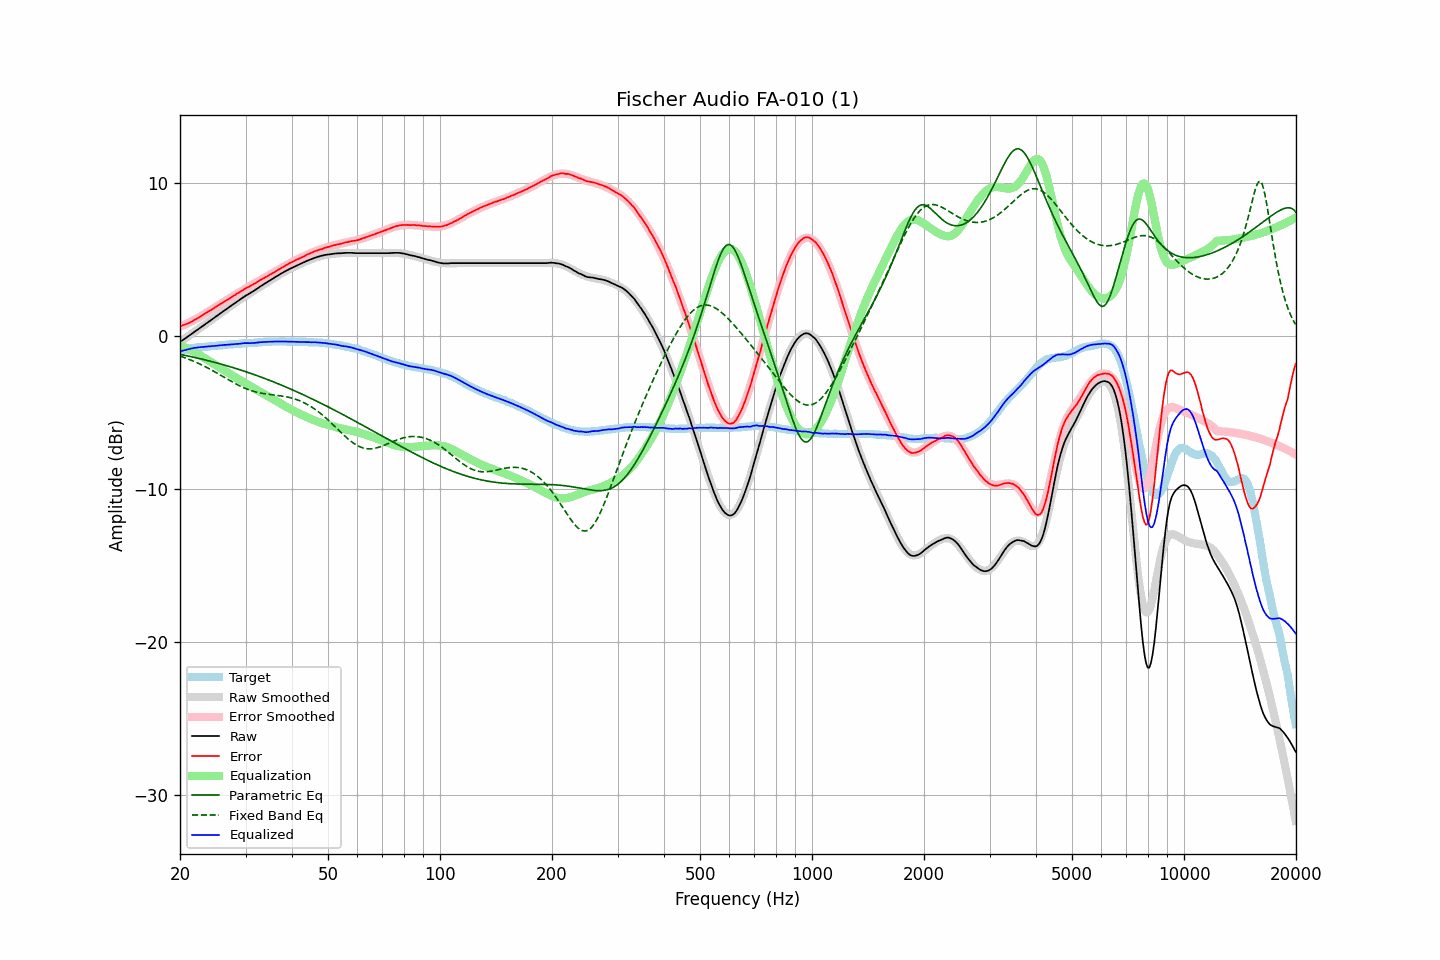

The file beside this chart, header and first rows:
frequency, raw, error, smoothed, error_smoothed, equalization, parametric_eq, fixed_band_eq, equalized_raw, equalized_smoothed, target
20.00, -0.40, 0.64, -0.40, 0.62, -0.62, -1.20, -1.31, -1.01, -1.01, -1.04
20.20, -0.33, 0.67, -0.32, 0.66, -0.66, -1.22, -1.35, -0.98, -0.98, -1.00
20.40, -0.25, 0.71, -0.25, 0.70, -0.70, -1.24, -1.38, -0.95, -0.95, -0.96
20.61, -0.18, 0.75, -0.18, 0.75, -0.75, -1.26, -1.42, -0.92, -0.92, -0.93
20.81, -0.11, 0.78, -0.10, 0.79, -0.79, -1.29, -1.46, -0.90, -0.90, -0.89
21.02, -0.03, 0.82, -0.03, 0.84, -0.84, -1.31, -1.50, -0.87, -0.87, -0.85
21.23, 0.04, 0.87, 0.05, 0.89, -0.89, -1.33, -1.54, -0.85, -0.84, -0.83
21.44, 0.12, 0.93, 0.12, 0.94, -0.94, -1.35, -1.58, -0.82, -0.82, -0.81
21.66, 0.19, 0.98, 0.19, 1.00, -1.00, -1.38, -1.63, -0.80, -0.80, -0.79
21.87, 0.28, 1.05, 0.27, 1.05, -1.05, -1.40, -1.67, -0.78, -0.78, -0.78
22.09, 0.34, 1.10, 0.34, 1.11, -1.11, -1.42, -1.72, -0.76, -0.76, -0.76
22.31, 0.42, 1.16, 0.42, 1.16, -1.16, -1.45, -1.77, -0.75, -0.75, -0.75
22.54, 0.49, 1.23, 0.49, 1.23, -1.23, -1.47, -1.82, -0.73, -0.73, -0.74
22.76, 0.56, 1.29, 0.57, 1.29, -1.29, -1.50, -1.86, -0.73, -0.72, -0.73
22.99, 0.64, 1.37, 0.64, 1.36, -1.36, -1.52, -1.92, -0.71, -0.71, -0.73
23.22, 0.71, 1.43, 0.72, 1.42, -1.42, -1.55, -1.97, -0.71, -0.71, -0.72
23.45, 0.79, 1.50, 0.79, 1.49, -1.49, -1.57, -2.02, -0.69, -0.70, -0.71
23.69, 0.86, 1.56, 0.87, 1.56, -1.56, -1.60, -2.08, -0.69, -0.69, -0.70
23.92, 0.94, 1.63, 0.94, 1.62, -1.62, -1.63, -2.13, -0.68, -0.68, -0.69
24.16, 1.01, 1.68, 1.02, 1.69, -1.69, -1.65, -2.19, -0.67, -0.67, -0.67
24.40, 1.10, 1.74, 1.09, 1.75, -1.75, -1.68, -2.25, -0.66, -0.66, -0.65
24.65, 1.16, 1.82, 1.17, 1.82, -1.82, -1.71, -2.30, -0.66, -0.65, -0.66
24.89, 1.25, 1.89, 1.24, 1.89, -1.89, -1.73, -2.36, -0.64, -0.64, -0.65
25.14, 1.31, 1.95, 1.32, 1.95, -1.95, -1.76, -2.42, -0.64, -0.63, -0.64
25.39, 1.40, 2.02, 1.39, 2.02, -2.02, -1.79, -2.48, -0.62, -0.62, -0.63
25.65, 1.47, 2.08, 1.47, 2.08, -2.08, -1.82, -2.54, -0.61, -0.61, -0.61
25.91, 1.54, 2.15, 1.54, 2.15, -2.15, -1.85, -2.61, -0.60, -0.60, -0.61
26.16, 1.63, 2.22, 1.62, 2.21, -2.21, -1.88, -2.67, -0.58, -0.59, -0.60
26.43, 1.69, 2.28, 1.69, 2.28, -2.28, -1.91, -2.73, -0.58, -0.58, -0.59
26.69, 1.76, 2.34, 1.77, 2.34, -2.34, -1.94, -2.79, -0.58, -0.57, -0.58
26.96, 1.84, 2.40, 1.84, 2.41, -2.41, -1.97, -2.85, -0.56, -0.57, -0.56
27.23, 1.91, 2.46, 1.92, 2.47, -2.47, -2.00, -2.91, -0.56, -0.56, -0.55
27.50, 1.99, 2.54, 1.99, 2.54, -2.54, -2.03, -2.97, -0.55, -0.55, -0.55
27.77, 2.06, 2.61, 2.07, 2.60, -2.60, -2.07, -3.03, -0.54, -0.54, -0.55
28.05, 2.13, 2.66, 2.14, 2.67, -2.67, -2.10, -3.09, -0.54, -0.53, -0.53
28.33, 2.21, 2.74, 2.21, 2.73, -2.73, -2.13, -3.14, -0.52, -0.52, -0.53
28.62, 2.28, 2.80, 2.29, 2.80, -2.80, -2.16, -3.20, -0.52, -0.51, -0.52
28.90, 2.35, 2.86, 2.36, 2.86, -2.86, -2.20, -3.25, -0.51, -0.50, -0.51
29.19, 2.43, 2.94, 2.43, 2.92, -2.92, -2.23, -3.30, -0.49, -0.50, -0.51
29.48, 2.50, 2.98, 2.50, 2.99, -2.99, -2.27, -3.35, -0.48, -0.49, -0.48
29.78, 2.58, 3.07, 2.56, 3.05, -3.05, -2.30, -3.40, -0.47, -0.48, -0.49
30.08, 2.64, 3.12, 2.63, 3.11, -3.11, -2.34, -3.44, -0.47, -0.48, -0.48
30.38, 2.70, 3.18, 2.70, 3.17, -3.17, -2.37, -3.48, -0.47, -0.47, -0.48
30.68, 2.76, 3.22, 2.77, 3.23, -3.23, -2.41, -3.52, -0.47, -0.46, -0.46
30.99, 2.82, 3.28, 2.83, 3.29, -3.29, -2.44, -3.56, -0.47, -0.46, -0.46
31.30, 2.89, 3.35, 2.90, 3.35, -3.35, -2.48, -3.59, -0.46, -0.45, -0.46
31.61, 2.95, 3.40, 2.97, 3.41, -3.41, -2.52, -3.62, -0.46, -0.44, -0.45
31.93, 3.02, 3.46, 3.03, 3.47, -3.47, -2.55, -3.65, -0.45, -0.43, -0.44
32.24, 3.10, 3.53, 3.10, 3.53, -3.53, -2.59, -3.68, -0.43, -0.43, -0.44
32.57, 3.17, 3.59, 3.17, 3.59, -3.59, -2.63, -3.70, -0.41, -0.42, -0.42
32.89, 3.24, 3.66, 3.23, 3.65, -3.65, -2.67, -3.72, -0.40, -0.41, -0.42
33.22, 3.30, 3.71, 3.30, 3.71, -3.71, -2.71, -3.74, -0.40, -0.40, -0.41
33.55, 3.37, 3.77, 3.37, 3.77, -3.77, -2.75, -3.76, -0.39, -0.40, -0.40
33.89, 3.44, 3.83, 3.44, 3.83, -3.83, -2.79, -3.78, -0.39, -0.39, -0.39
34.23, 3.50, 3.89, 3.51, 3.89, -3.89, -2.83, -3.79, -0.39, -0.39, -0.39
34.57, 3.57, 3.95, 3.57, 3.95, -3.95, -2.87, -3.81, -0.38, -0.38, -0.38
34.92, 3.63, 4.01, 3.64, 4.01, -4.01, -2.91, -3.82, -0.38, -0.37, -0.38
35.27, 3.70, 4.07, 3.71, 4.07, -4.07, -2.95, -3.83, -0.37, -0.37, -0.37
35.62, 3.76, 4.13, 3.77, 4.13, -4.13, -2.99, -3.85, -0.37, -0.36, -0.37
35.97, 3.83, 4.20, 3.83, 4.20, -4.20, -3.03, -3.86, -0.36, -0.36, -0.37
... 635 more rows
